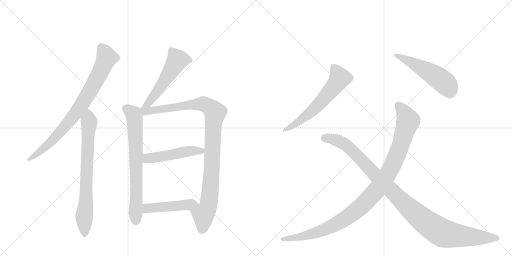
t = 0.00 s
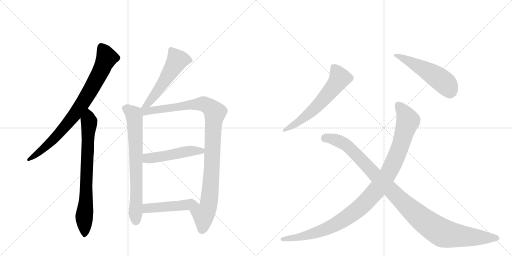
t = 1.87 s
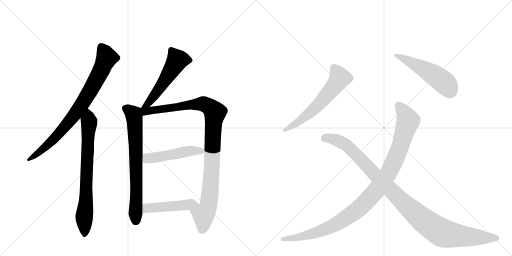
t = 3.75 s
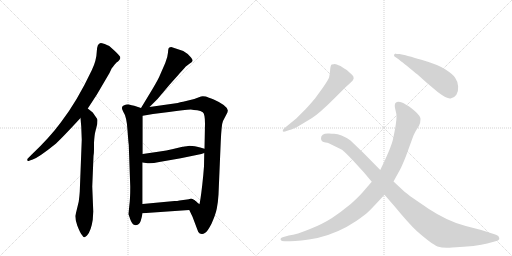
t = 5.62 s
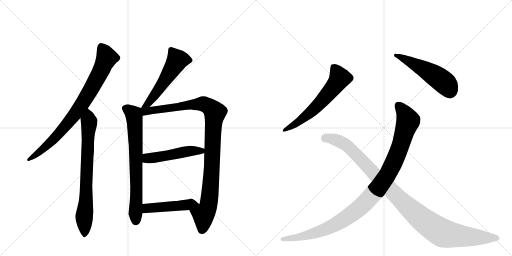
t = 7.50 s
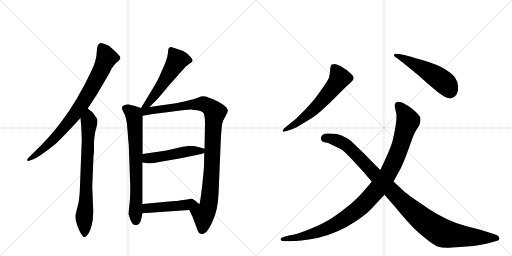
t = 9.37 s

The animated SVG that drew these frames (rendered in a browser with its animation timeline set to each time). Animation: 11 CSS @keyframes rules; one cycle of 9.37 s.

<svg version="1.1" viewBox="0 0 2048 1024" xmlns="http://www.w3.org/2000/svg">
  <g stroke="lightgray" stroke-dasharray="1,1" stroke-width="1" transform="scale(4, 4)">
    <line x1="0" y1="0" x2="256" y2="256"></line>
    <line x1="256" y1="0" x2="0" y2="256"></line>
    <line x1="128" y1="0" x2="128" y2="256"></line>
    <line x1="0" y1="128" x2="256" y2="128"></line>
    <line x1="256" y1="0" x2="512" y2="256"></line>
    <line x1="512" y1="0" x2="256" y2="256"></line>
    <line x1="384" y1="0" x2="384" y2="256"></line>
    <line x1="256" y1="128" x2="512" y2="128"></line>
  </g>
<g transform="scale(1, -1) translate(0, -850)">
   <style type="text/css">
    @keyframes keyframes0 {
      from {
       stroke: black;
       stroke-dashoffset: 829;
       stroke-width: 128;
       }
       73% {
       animation-timing-function: step-end;
       stroke: black;
       stroke-dashoffset: 0;
       stroke-width: 128;
       }
       to {
       stroke: black;
       stroke-width: 1024;
       }
       }
       #make-me-a-hanzi-animation-0 {
         animation: keyframes0 0.924642s both;
         animation-delay: 0.000000s;
         animation-timing-function: linear;
       }
    @keyframes keyframes1 {
      from {
       stroke: black;
       stroke-dashoffset: 752;
       stroke-width: 128;
       }
       71% {
       animation-timing-function: step-end;
       stroke: black;
       stroke-dashoffset: 0;
       stroke-width: 128;
       }
       to {
       stroke: black;
       stroke-width: 1024;
       }
       }
       #make-me-a-hanzi-animation-1 {
         animation: keyframes1 0.861979s both;
         animation-delay: 0.924642s;
         animation-timing-function: linear;
       }
    @keyframes keyframes2 {
      from {
       stroke: black;
       stroke-dashoffset: 540;
       stroke-width: 128;
       }
       64% {
       animation-timing-function: step-end;
       stroke: black;
       stroke-dashoffset: 0;
       stroke-width: 128;
       }
       to {
       stroke: black;
       stroke-width: 1024;
       }
       }
       #make-me-a-hanzi-animation-2 {
         animation: keyframes2 0.689453s both;
         animation-delay: 1.786621s;
         animation-timing-function: linear;
       }
    @keyframes keyframes3 {
      from {
       stroke: black;
       stroke-dashoffset: 725;
       stroke-width: 128;
       }
       70% {
       animation-timing-function: step-end;
       stroke: black;
       stroke-dashoffset: 0;
       stroke-width: 128;
       }
       to {
       stroke: black;
       stroke-width: 1024;
       }
       }
       #make-me-a-hanzi-animation-3 {
         animation: keyframes3 0.840007s both;
         animation-delay: 2.476074s;
         animation-timing-function: linear;
       }
    @keyframes keyframes4 {
      from {
       stroke: black;
       stroke-dashoffset: 1040;
       stroke-width: 128;
       }
       77% {
       animation-timing-function: step-end;
       stroke: black;
       stroke-dashoffset: 0;
       stroke-width: 128;
       }
       to {
       stroke: black;
       stroke-width: 1024;
       }
       }
       #make-me-a-hanzi-animation-4 {
         animation: keyframes4 1.096354s both;
         animation-delay: 3.316081s;
         animation-timing-function: linear;
       }
    @keyframes keyframes5 {
      from {
       stroke: black;
       stroke-dashoffset: 497;
       stroke-width: 128;
       }
       62% {
       animation-timing-function: step-end;
       stroke: black;
       stroke-dashoffset: 0;
       stroke-width: 128;
       }
       to {
       stroke: black;
       stroke-width: 1024;
       }
       }
       #make-me-a-hanzi-animation-5 {
         animation: keyframes5 0.654460s both;
         animation-delay: 4.412435s;
         animation-timing-function: linear;
       }
    @keyframes keyframes6 {
      from {
       stroke: black;
       stroke-dashoffset: 457;
       stroke-width: 128;
       }
       60% {
       animation-timing-function: step-end;
       stroke: black;
       stroke-dashoffset: 0;
       stroke-width: 128;
       }
       to {
       stroke: black;
       stroke-width: 1024;
       }
       }
       #make-me-a-hanzi-animation-6 {
         animation: keyframes6 0.621908s both;
         animation-delay: 5.066895s;
         animation-timing-function: linear;
       }
    @keyframes keyframes7 {
      from {
       stroke: black;
       stroke-dashoffset: 613;
       stroke-width: 128;
       }
       67% {
       animation-timing-function: step-end;
       stroke: black;
       stroke-dashoffset: 0;
       stroke-width: 128;
       }
       to {
       stroke: black;
       stroke-width: 1024;
       }
       }
       #make-me-a-hanzi-animation-7 {
         animation: keyframes7 0.748861s both;
         animation-delay: 5.688802s;
         animation-timing-function: linear;
       }
    @keyframes keyframes8 {
      from {
       stroke: black;
       stroke-dashoffset: 523;
       stroke-width: 128;
       }
       63% {
       animation-timing-function: step-end;
       stroke: black;
       stroke-dashoffset: 0;
       stroke-width: 128;
       }
       to {
       stroke: black;
       stroke-width: 1024;
       }
       }
       #make-me-a-hanzi-animation-8 {
         animation: keyframes8 0.675618s both;
         animation-delay: 6.437663s;
         animation-timing-function: linear;
       }
    @keyframes keyframes9 {
      from {
       stroke: black;
       stroke-dashoffset: 1073;
       stroke-width: 128;
       }
       78% {
       animation-timing-function: step-end;
       stroke: black;
       stroke-dashoffset: 0;
       stroke-width: 128;
       }
       to {
       stroke: black;
       stroke-width: 1024;
       }
       }
       #make-me-a-hanzi-animation-9 {
         animation: keyframes9 1.123210s both;
         animation-delay: 7.113281s;
         animation-timing-function: linear;
       }
    @keyframes keyframes10 {
      from {
       stroke: black;
       stroke-dashoffset: 1084;
       stroke-width: 128;
       }
       78% {
       animation-timing-function: step-end;
       stroke: black;
       stroke-dashoffset: 0;
       stroke-width: 128;
       }
       to {
       stroke: black;
       stroke-width: 1024;
       }
       }
       #make-me-a-hanzi-animation-10 {
         animation: keyframes10 1.132161s both;
         animation-delay: 8.236491s;
         animation-timing-function: linear;
       }
</style>
<path d="M 351 416 L 387 471 L 438 558 L 447 577 Q 450 580 458 591 Q 467 602 472 604 Q 480 612 481 617 Q 483 622 475 630 Q 470 636 456 649 L 437 666 Q 432 669 419 674 Q 406 678 403 678 Q 388 677 387 643 Q 386 608 367 569 Q 308 444 243 360 Q 199 300 126 231 L 113 218 Q 108 214 109 209 Q 111 203 119 208 L 131 212 Q 156 221 218 271 Q 239 288 322 378 L 351 416 Z" fill="lightgray"></path> 
<path d="M 327 291 L 319 83 Q 318 67 315 44 L 301 -14 L 303 -31 L 309 -52 Q 321 -83 328 -90 Q 334 -100 337 -99 Q 341 -99 348 -92 Q 364 -75 371 -29 L 373 4 L 369 104 L 374 226 Q 376 236 376 253 L 376 279 Q 378 311 381 322 L 389 354 L 390 369 Q 390 374 380 387 L 371 400 L 351 416 C 328 435 319 408 322 378 L 325 343 L 327 291 Z" fill="lightgray"></path> 
<path d="M 598 422 L 630 454 L 679 512 L 713 550 Q 722 561 729 568 L 738 578 Q 740 579 742 583 L 759 596 Q 768 601 770 606 Q 772 611 764 620 Q 752 636 733 646 L 685 662 Q 680 661 676 659 Q 673 657 672 640 Q 671 623 661 598 L 640 550 Q 636 538 610 494 L 564 418 C 548 392 577 401 598 422 Z" fill="lightgray"></path> 
<path d="M 564 418 L 537 427 Q 528 428 513 433 Q 504 433 497 429 Q 489 427 488 420 Q 486 416 493 403 Q 507 383 510 329 Q 514 274 515 272 L 521 103 Q 521 53 517 25 L 514 -7 L 522 -30 Q 530 -50 540 -50 Q 542 -52 546 -50 Q 551 -50 555 -46 Q 564 -40 570 -3 L 570 34 L 570 200 L 571 234 L 571 387 C 571 416 571 416 564 418 Z" fill="lightgray"></path> 
<path d="M 757 10 L 770 -17 L 790 -70 Q 793 -82 799 -84 L 807 -86 Q 812 -87 821 -81 Q 830 -76 846 -45 Q 862 -9 867 15 Q 872 38 874 72 L 883 284 Q 886 353 892 366 L 905 391 Q 912 403 911 409 Q 907 429 855 452 Q 833 461 823 464 Q 809 466 804 464 L 777 454 L 732 443 Q 720 441 711 438 L 598 422 C 551 415 527 380 571 387 L 612 394 L 676 402 Q 740 412 763 412 Q 775 410 789 409 Q 803 407 811 401 Q 820 394 820 356 L 818 255 L 817 238 L 816 185 L 813 149 Q 805 67 798 33 L 776 50 C 752 68 744 37 757 10 Z" fill="lightgray"></path> 
<path d="M 570 200 L 584 198 Q 603 194 637 202 L 723 217 L 791 231 Q 807 233 817 238 C 842 248 842 248 818 255 L 801 260 Q 780 267 758 267 Q 732 263 730 263 L 688 253 Q 667 248 639 244 L 571 234 C 541 230 540 204 570 200 Z" fill="lightgray"></path> 
<path d="M 570 -3 L 757 10 C 787 12 803 38 776 50 Q 768 56 748 52 L 718 48 Q 709 46 698 46 L 570 34 C 540 31 540 -5 570 -3 Z" fill="lightgray"></path> 
<path d="M 1136 336 Q 1130 330 1131 326 Q 1132 322 1140 324 L 1158 330 Q 1171 332 1200 349 L 1248 378 Q 1278 397 1337 456 L 1381 500 L 1403 520 Q 1423 536 1409 550 L 1387 570 L 1377 576 L 1362 586 Q 1344 594 1339.5 594 Q 1335 594 1327 592 Q 1322 590 1320.5 570 Q 1319 550 1316.5 541 Q 1314 532 1292 500 L 1260 456 Q 1232 423 1221 412 L 1185 376 L 1136 336 Z" fill="lightgray"></path> 
<path d="M 1583 636 Q 1576 633 1576 630 Q 1574 626 1584 620 Q 1594 614 1605 604 Q 1615 597 1641.5 575.5 Q 1668 554 1670 552 L 1708 518 L 1752 481 Q 1788 454 1802.5 456.5 Q 1817 459 1825.5 471.5 Q 1834 484 1832.5 504.5 Q 1831 525 1820.5 539.5 Q 1810 554 1780.5 573 Q 1751 592 1685.5 611 Q 1620 630 1617 630 L 1598 634 Q 1583 634 1583 636 Z" fill="lightgray"></path> 
<path d="M 1487 123 L 1449 79 Q 1434 62 1403 34 Q 1363 1 1328 -21.5 Q 1293 -44 1240 -66 Q 1187 -88 1155 -92 L 1134 -98 Q 1119 -102 1123 -110 Q 1125 -115 1138 -115 L 1161 -115 Q 1196 -115 1270 -102 Q 1352 -83 1425 -34 Q 1461 -9 1475.5 5 Q 1490 19 1538 71 L 1574 124 L 1601 173 Q 1608 186 1624 226 L 1648 292 Q 1656 315 1663 326 L 1676 347 Q 1682 359 1682 373 Q 1682 387 1659 406.5 Q 1636 426 1626 430 Q 1595 450 1583 439 Q 1577 434 1580 418 L 1585 396 Q 1590 374 1571 289 Q 1562 254 1521 170 L 1487 123 Z" fill="lightgray"></path> 
<path d="M 1521 170 L 1456 236 L 1402 288 Q 1363 315 1337 315 Q 1326 315 1317 316 Q 1284 318 1284 297 Q 1284 282 1302 280 Q 1311 279 1315 277 L 1368 251 Q 1386 236 1413 207 L 1456 160 L 1487 123 L 1538 71 L 1578 25 Q 1634 -43 1667 -74 Q 1727 -127 1750 -135.5 Q 1773 -144 1809 -140 Q 1908 -135 1949 -124 L 1982 -115 Q 1999 -111 1997 -102 Q 1996 -92 1984 -89 L 1925 -70 L 1863 -54 Q 1789 -34 1714 15.5 Q 1639 65 1617 84 L 1574 124 L 1521 170 Z" fill="lightgray"></path> 
      <clipPath id="make-me-a-hanzi-clip-0">
      <path d="M 351 416 L 387 471 L 438 558 L 447 577 Q 450 580 458 591 Q 467 602 472 604 Q 480 612 481 617 Q 483 622 475 630 Q 470 636 456 649 L 437 666 Q 432 669 419 674 Q 406 678 403 678 Q 388 677 387 643 Q 386 608 367 569 Q 308 444 243 360 Q 199 300 126 231 L 113 218 Q 108 214 109 209 Q 111 203 119 208 L 131 212 Q 156 221 218 271 Q 239 288 322 378 L 351 416 Z" fill="lightgray"></path>
      </clipPath>
      <path clip-path="url(#make-me-a-hanzi-clip-0)" d="M 404 666 L 427 619 L 392 543 L 331 437 L 282 369 L 199 277 L 114 212 " fill="none" id="make-me-a-hanzi-animation-0" stroke-dasharray="701 1402" stroke-linecap="round"></path>

      <clipPath id="make-me-a-hanzi-clip-1">
      <path d="M 327 291 L 319 83 Q 318 67 315 44 L 301 -14 L 303 -31 L 309 -52 Q 321 -83 328 -90 Q 334 -100 337 -99 Q 341 -99 348 -92 Q 364 -75 371 -29 L 373 4 L 369 104 L 374 226 Q 376 236 376 253 L 376 279 Q 378 311 381 322 L 389 354 L 390 369 Q 390 374 380 387 L 371 400 L 351 416 C 328 435 319 408 322 378 L 325 343 L 327 291 Z" fill="lightgray"></path>
      </clipPath>
      <path clip-path="url(#make-me-a-hanzi-clip-1)" d="M 351 406 L 357 356 L 345 67 L 336 -15 L 338 -89 " fill="none" id="make-me-a-hanzi-animation-1" stroke-dasharray="624 1248" stroke-linecap="round"></path>

      <clipPath id="make-me-a-hanzi-clip-2">
      <path d="M 598 422 L 630 454 L 679 512 L 713 550 Q 722 561 729 568 L 738 578 Q 740 579 742 583 L 759 596 Q 768 601 770 606 Q 772 611 764 620 Q 752 636 733 646 L 685 662 Q 680 661 676 659 Q 673 657 672 640 Q 671 623 661 598 L 640 550 Q 636 538 610 494 L 564 418 C 548 392 577 401 598 422 Z" fill="lightgray"></path>
      </clipPath>
      <path clip-path="url(#make-me-a-hanzi-clip-2)" d="M 683 652 L 708 606 L 603 449 L 591 435 L 569 424 " fill="none" id="make-me-a-hanzi-animation-2" stroke-dasharray="412 824" stroke-linecap="round"></path>

      <clipPath id="make-me-a-hanzi-clip-3">
      <path d="M 564 418 L 537 427 Q 528 428 513 433 Q 504 433 497 429 Q 489 427 488 420 Q 486 416 493 403 Q 507 383 510 329 Q 514 274 515 272 L 521 103 Q 521 53 517 25 L 514 -7 L 522 -30 Q 530 -50 540 -50 Q 542 -52 546 -50 Q 551 -50 555 -46 Q 564 -40 570 -3 L 570 34 L 570 200 L 571 234 L 571 387 C 571 416 571 416 564 418 Z" fill="lightgray"></path>
      </clipPath>
      <path clip-path="url(#make-me-a-hanzi-clip-3)" d="M 500 417 L 535 392 L 538 379 L 546 117 L 543 -33 " fill="none" id="make-me-a-hanzi-animation-3" stroke-dasharray="597 1194" stroke-linecap="round"></path>

      <clipPath id="make-me-a-hanzi-clip-4">
      <path d="M 757 10 L 770 -17 L 790 -70 Q 793 -82 799 -84 L 807 -86 Q 812 -87 821 -81 Q 830 -76 846 -45 Q 862 -9 867 15 Q 872 38 874 72 L 883 284 Q 886 353 892 366 L 905 391 Q 912 403 911 409 Q 907 429 855 452 Q 833 461 823 464 Q 809 466 804 464 L 777 454 L 732 443 Q 720 441 711 438 L 598 422 C 551 415 527 380 571 387 L 612 394 L 676 402 Q 740 412 763 412 Q 775 410 789 409 Q 803 407 811 401 Q 820 394 820 356 L 818 255 L 817 238 L 816 185 L 813 149 Q 805 67 798 33 L 776 50 C 752 68 744 37 757 10 Z" fill="lightgray"></path>
      </clipPath>
      <path clip-path="url(#make-me-a-hanzi-clip-4)" d="M 571 411 L 589 405 L 812 435 L 836 424 L 860 400 L 854 369 L 839 66 L 831 17 L 817 -5 L 813 -8 L 786 10 L 778 41 " fill="none" id="make-me-a-hanzi-animation-4" stroke-dasharray="912 1824" stroke-linecap="round"></path>

      <clipPath id="make-me-a-hanzi-clip-5">
      <path d="M 570 200 L 584 198 Q 603 194 637 202 L 723 217 L 791 231 Q 807 233 817 238 C 842 248 842 248 818 255 L 801 260 Q 780 267 758 267 Q 732 263 730 263 L 688 253 Q 667 248 639 244 L 571 234 C 541 230 540 204 570 200 Z" fill="lightgray"></path>
      </clipPath>
      <path clip-path="url(#make-me-a-hanzi-clip-5)" d="M 578 205 L 594 218 L 812 251 " fill="none" id="make-me-a-hanzi-animation-5" stroke-dasharray="369 738" stroke-linecap="round"></path>

      <clipPath id="make-me-a-hanzi-clip-6">
      <path d="M 570 -3 L 757 10 C 787 12 803 38 776 50 Q 768 56 748 52 L 718 48 Q 709 46 698 46 L 570 34 C 540 31 540 -5 570 -3 Z" fill="lightgray"></path>
      </clipPath>
      <path clip-path="url(#make-me-a-hanzi-clip-6)" d="M 577 3 L 592 17 L 732 28 L 768 45 " fill="none" id="make-me-a-hanzi-animation-6" stroke-dasharray="329 658" stroke-linecap="round"></path>

      <clipPath id="make-me-a-hanzi-clip-7">
      <path d="M 1136 336 Q 1130 330 1131 326 Q 1132 322 1140 324 L 1158 330 Q 1171 332 1200 349 L 1248 378 Q 1278 397 1337 456 L 1381 500 L 1403 520 Q 1423 536 1409 550 L 1387 570 L 1377 576 L 1362 586 Q 1344 594 1339.5 594 Q 1335 594 1327 592 Q 1322 590 1320.5 570 Q 1319 550 1316.5 541 Q 1314 532 1292 500 L 1260 456 Q 1232 423 1221 412 L 1185 376 L 1136 336 Z" fill="lightgray"></path>
      </clipPath>
      <path clip-path="url(#make-me-a-hanzi-clip-7)" d="M 1335 582 L 1358 536 L 1330 496 L 1247 405 L 1185 355 L 1137 330 " fill="none" id="make-me-a-hanzi-animation-7" stroke-dasharray="485 970" stroke-linecap="round"></path>

      <clipPath id="make-me-a-hanzi-clip-8">
      <path d="M 1583 636 Q 1576 633 1576 630 Q 1574 626 1584 620 Q 1594 614 1605 604 Q 1615 597 1641.5 575.5 Q 1668 554 1670 552 L 1708 518 L 1752 481 Q 1788 454 1802.5 456.5 Q 1817 459 1825.5 471.5 Q 1834 484 1832.5 504.5 Q 1831 525 1820.5 539.5 Q 1810 554 1780.5 573 Q 1751 592 1685.5 611 Q 1620 630 1617 630 L 1598 634 Q 1583 634 1583 636 Z" fill="lightgray"></path>
      </clipPath>
      <path clip-path="url(#make-me-a-hanzi-clip-8)" d="M 1584 628 L 1667 590 L 1746 543 L 1791 505 L 1800 482 " fill="none" id="make-me-a-hanzi-animation-8" stroke-dasharray="395 790" stroke-linecap="round"></path>

      <clipPath id="make-me-a-hanzi-clip-9">
      <path d="M 1487 123 L 1449 79 Q 1434 62 1403 34 Q 1363 1 1328 -21.5 Q 1293 -44 1240 -66 Q 1187 -88 1155 -92 L 1134 -98 Q 1119 -102 1123 -110 Q 1125 -115 1138 -115 L 1161 -115 Q 1196 -115 1270 -102 Q 1352 -83 1425 -34 Q 1461 -9 1475.5 5 Q 1490 19 1538 71 L 1574 124 L 1601 173 Q 1608 186 1624 226 L 1648 292 Q 1656 315 1663 326 L 1676 347 Q 1682 359 1682 373 Q 1682 387 1659 406.5 Q 1636 426 1626 430 Q 1595 450 1583 439 Q 1577 434 1580 418 L 1585 396 Q 1590 374 1571 289 Q 1562 254 1521 170 L 1487 123 Z" fill="lightgray"></path>
      </clipPath>
      <path clip-path="url(#make-me-a-hanzi-clip-9)" d="M 1592 430 L 1616 401 L 1633 367 L 1594 245 L 1561 171 L 1505 87 L 1428 10 L 1325 -56 L 1220 -93 L 1132 -107 " fill="none" id="make-me-a-hanzi-animation-9" stroke-dasharray="945 1890" stroke-linecap="round"></path>

      <clipPath id="make-me-a-hanzi-clip-10">
      <path d="M 1521 170 L 1456 236 L 1402 288 Q 1363 315 1337 315 Q 1326 315 1317 316 Q 1284 318 1284 297 Q 1284 282 1302 280 Q 1311 279 1315 277 L 1368 251 Q 1386 236 1413 207 L 1456 160 L 1487 123 L 1538 71 L 1578 25 Q 1634 -43 1667 -74 Q 1727 -127 1750 -135.5 Q 1773 -144 1809 -140 Q 1908 -135 1949 -124 L 1982 -115 Q 1999 -111 1997 -102 Q 1996 -92 1984 -89 L 1925 -70 L 1863 -54 Q 1789 -34 1714 15.5 Q 1639 65 1617 84 L 1574 124 L 1521 170 Z" fill="lightgray"></path>
      </clipPath>
      <path clip-path="url(#make-me-a-hanzi-clip-10)" d="M 1301 297 L 1347 289 L 1381 273 L 1625 28 L 1751 -71 L 1785 -86 L 1837 -94 L 1985 -102 " fill="none" id="make-me-a-hanzi-animation-10" stroke-dasharray="956 1912" stroke-linecap="round"></path>

</g>
</svg>
